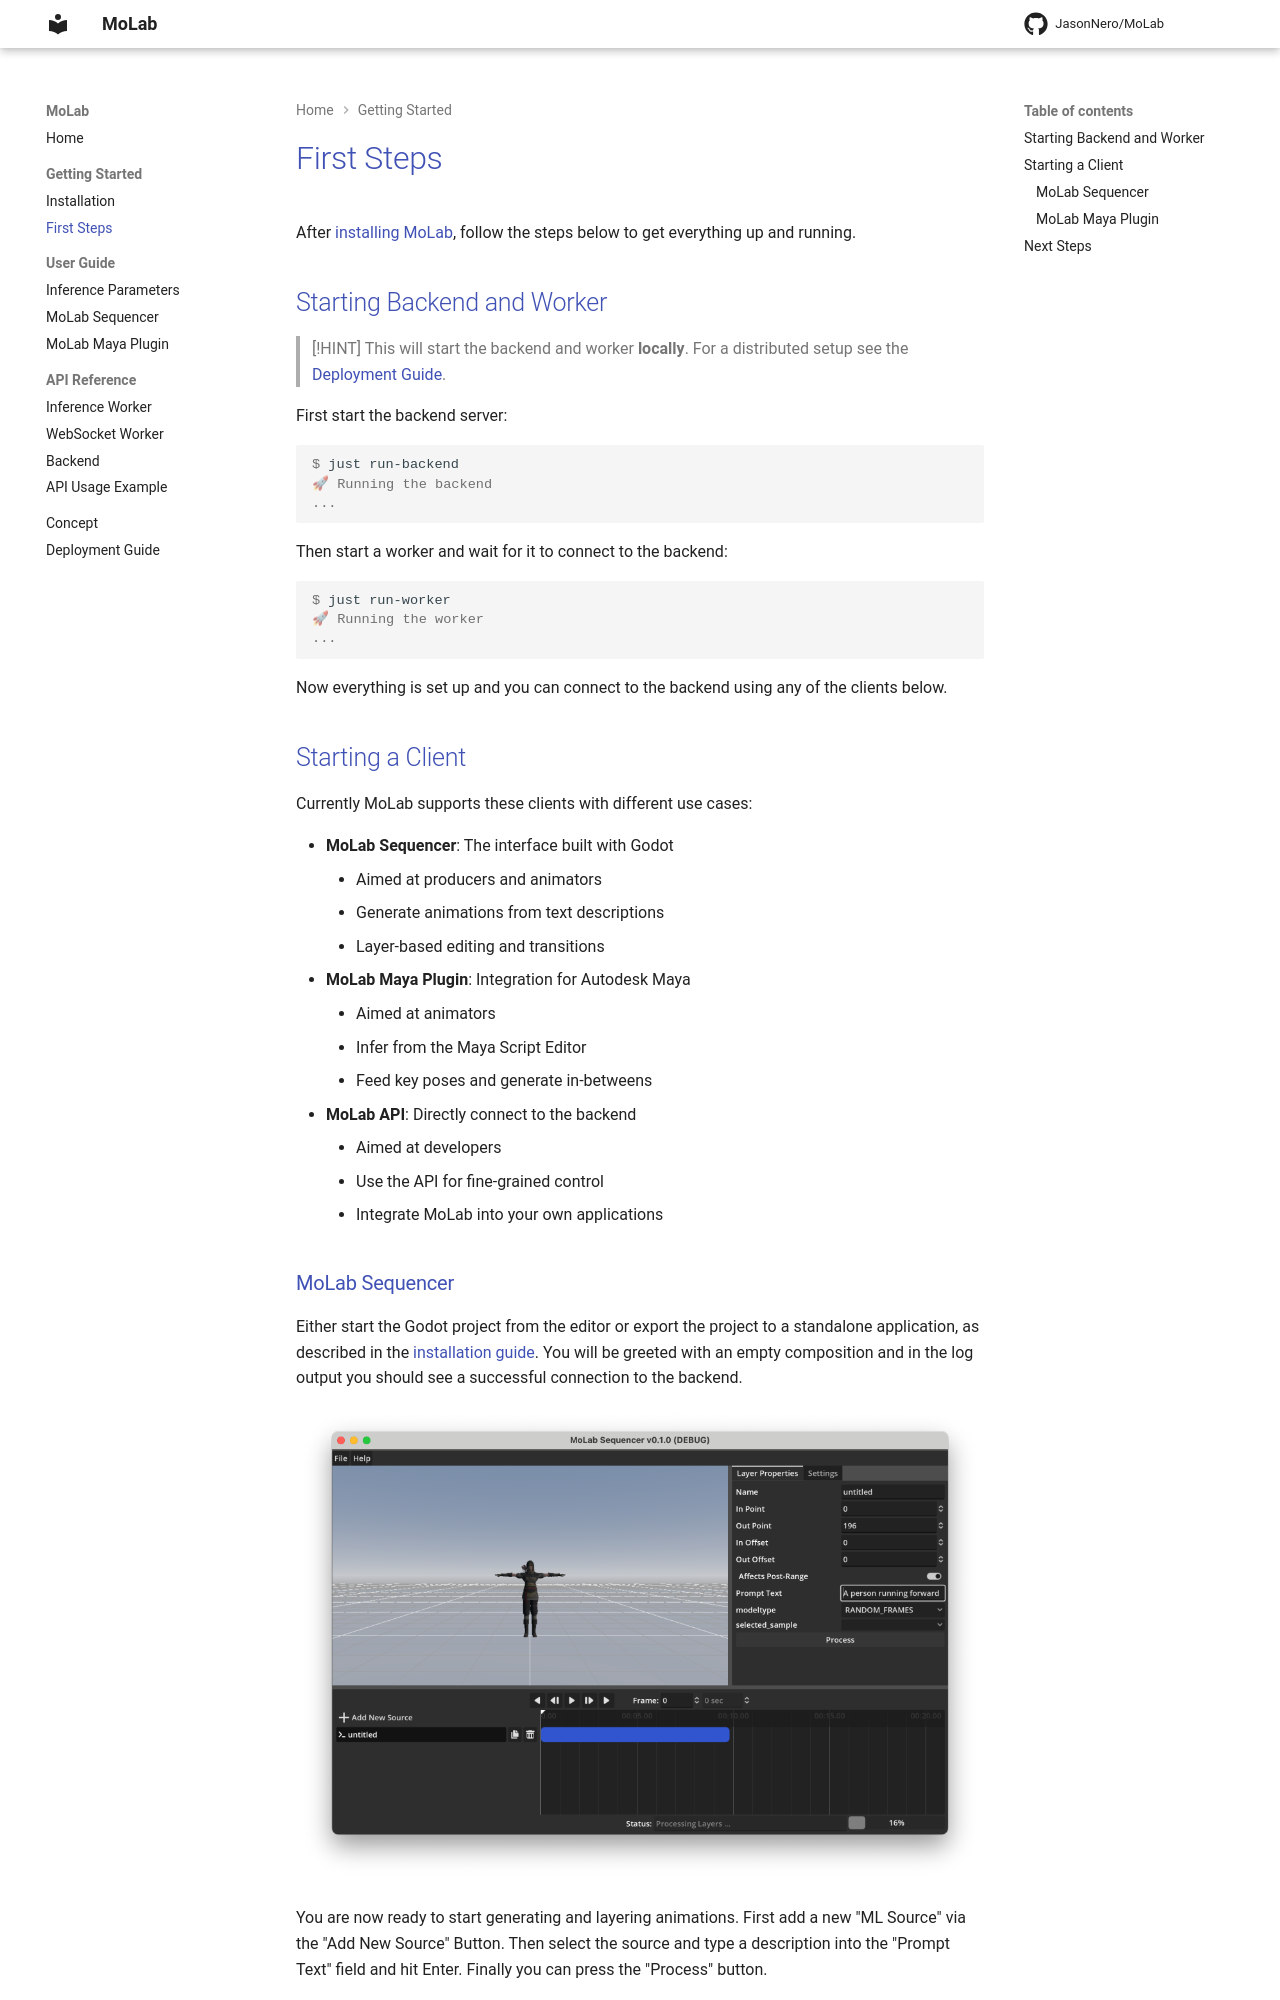

repository: JasonNero/MoLab · page: getting-started/first-steps/index.html · generator: mkdocs

# First Steps

After [installing MoLab](installation.md), follow the steps below to get everything up and running.

## Starting Backend and Worker

> [!HINT]
> This will start the backend and worker **locally**. For a distributed setup see the [Deployment Guide](../deployment.md).

First start the backend server:

```console
$ just run-backend
🚀 Running the backend
...
```

Then start a worker and wait for it to connect to the backend:

```console
$ just run-worker
🚀 Running the worker
...
```

Now everything is set up and you can connect to the backend using any of the clients below.

## Starting a Client

Currently MoLab supports these clients with different use cases:

- **MoLab Sequencer**: The interface built with Godot
    - Aimed at producers and animators
    - Generate animations from text descriptions
    - Layer-based editing and transitions
- **MoLab Maya Plugin**: Integration for Autodesk Maya
    - Aimed at animators
    - Infer from the Maya Script Editor
    - Feed key poses and generate in-betweens
- **MoLab API**: Directly connect to the backend
    - Aimed at developers
    - Use the API for fine-grained control
    - Integrate MoLab into your own applications
